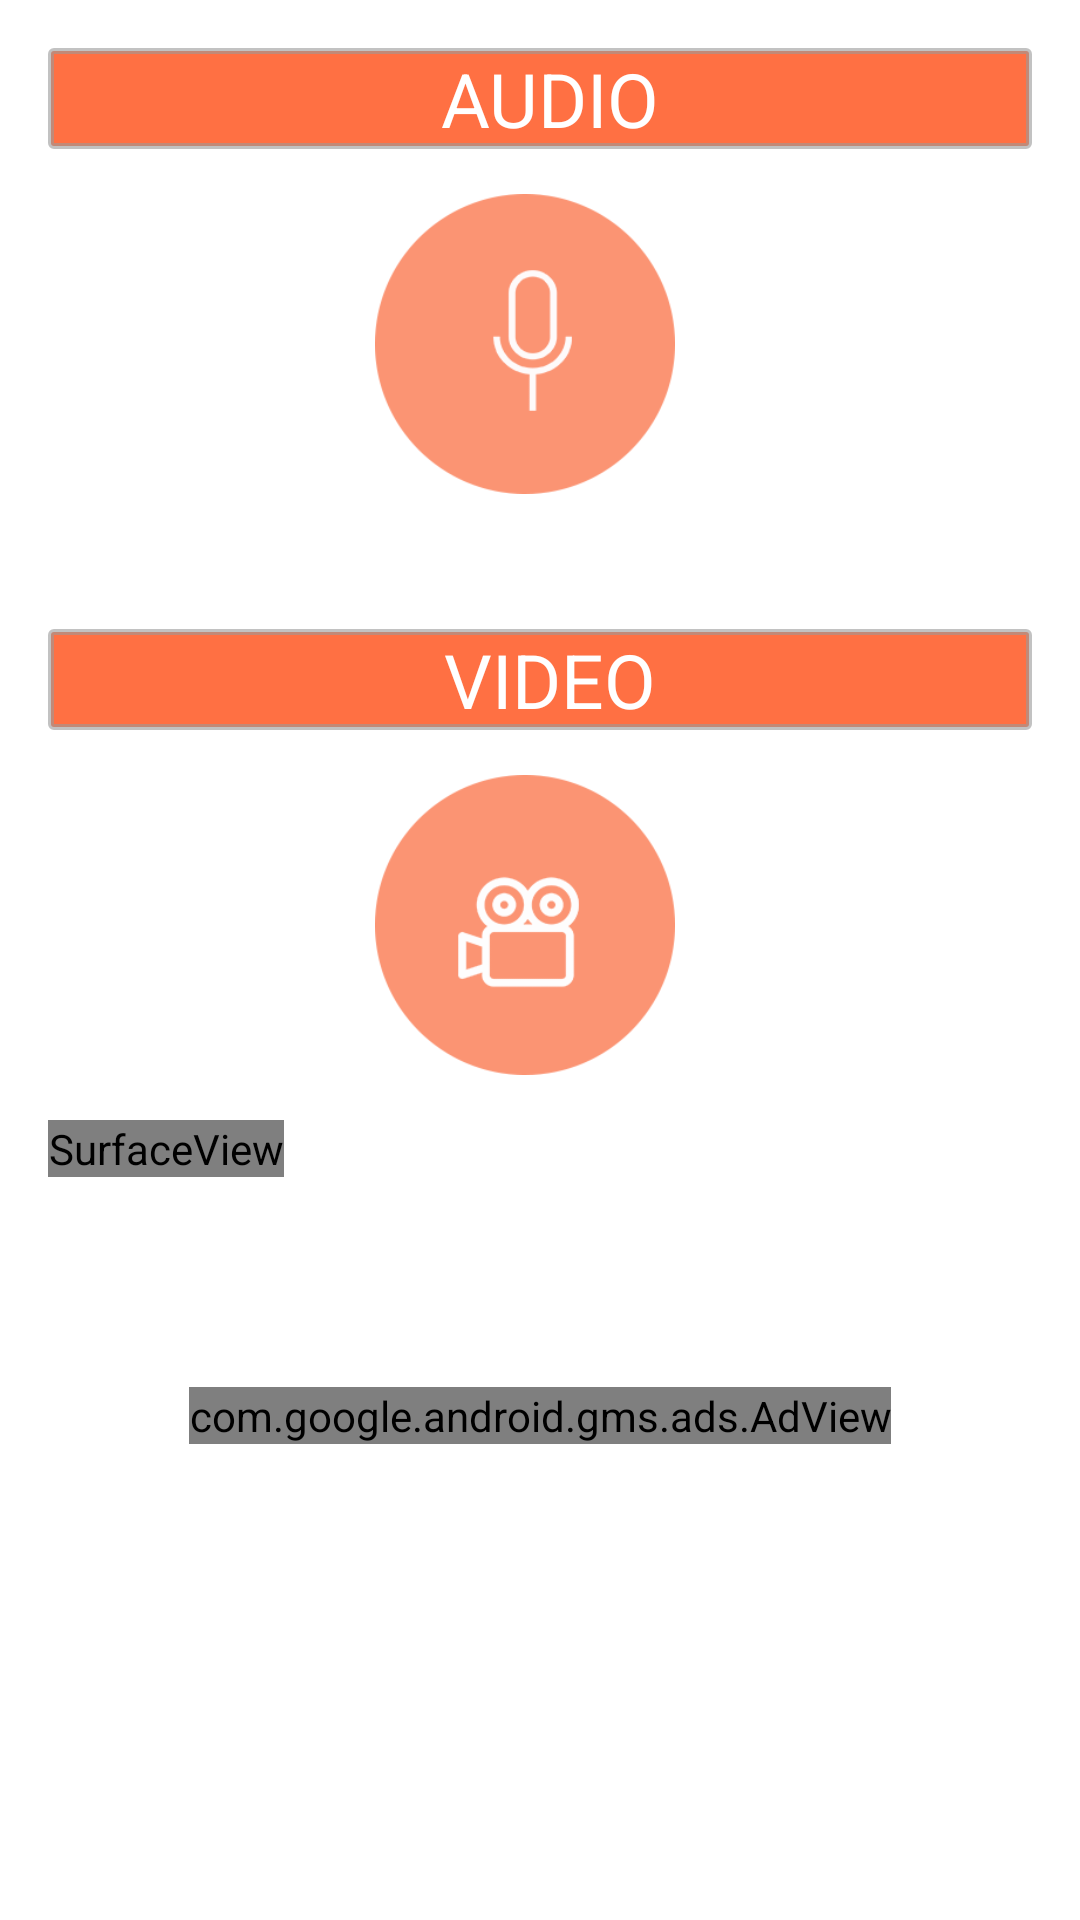

The Android layout XML behind this screen, and the referenced resources:
<!-- AndroidManifest.xml: application theme AppTheme -->
<!-- res/layout/content_main.xml -->
<?xml version="1.0" encoding="utf-8"?>
<ScrollView
    xmlns:android="http://schemas.android.com/apk/res/android"
    xmlns:tools="http://schemas.android.com/tools"
    xmlns:ads="http://schemas.android.com/apk/res-auto"
    xmlns:app="http://schemas.android.com/apk/res-auto"
    android:layout_height="wrap_content"
    android:layout_width="match_parent"
    app:layout_behavior="@string/appbar_scrolling_view_behavior"
    >

    <RelativeLayout
        android:layout_width="match_parent"
        android:layout_height="match_parent"
        android:paddingBottom="16dp"
        android:paddingLeft="16dp"
        android:paddingRight="16dp"
        android:paddingTop="16dp">

        <RelativeLayout
            android:layout_width="wrap_content"
            android:layout_height="wrap_content"></RelativeLayout>

        <TextView
            android:layout_width="match_parent"
            android:layout_height="wrap_content"
            android:text=" AUDIO"
            android:textColor="#fff"
            android:textSize="25dp"
            android:textAlignment="center"
            android:id="@+id/audio_text"
            android:background="@drawable/background_card_header"/>

        <LinearLayout
            android:layout_width="match_parent"
            android:layout_height="wrap_content"
            android:orientation="horizontal"
            android:id="@+id/linear_layout_one"
            android:background="@drawable/background_card_footer"
            android:layout_below="@+id/audio_text"
            android:gravity="center">

            <Button
                android:layout_marginTop="15dp"
                android:layout_marginBottom="15dp"
                android:layout_width="100dp"
                android:layout_height="100dp"
                android:layout_marginRight="10dp"
                android:text=""
                android:id="@+id/start"
                android:onClick="playAudio"
                android:background="@drawable/audio_record"/>

        </LinearLayout>

        <TextView
            android:layout_width="match_parent"
            android:layout_height="wrap_content"
            android:id="@+id/video_text"
            android:text=" VIDEO"
            android:textColor="#fff"
            android:textSize="25dp"
            android:layout_below="@id/linear_layout_one"
            android:layout_marginTop="30dp"
            android:background="@drawable/background_card_header"
            android:textAlignment="center"/>

        <LinearLayout
            android:layout_width="match_parent"
            android:layout_height="wrap_content"
            android:orientation="horizontal"
            android:id="@+id/linear_layout_three"
            android:layout_below="@+id/video_text"
            android:background="@drawable/background_card_footer"
            android:gravity="center">

            <Button
                android:layout_width="100dp"
                android:layout_height="100dp"
                android:text=""
                android:id="@+id/start_video"
                android:onClick="playVideo"
                android:layout_marginRight="10dp"
                android:layout_marginTop="15dp"
                android:layout_marginBottom="15dp"
                android:background="@drawable/video_record"/>

        </LinearLayout>

        <SurfaceView
            android:layout_width="wrap_content"
            android:layout_height="wrap_content"
            android:id="@+id/surface_view"
            android:layout_below="@+id/linear_layout_three"/>

        <com.google.android.gms.ads.AdView
            android:id="@+id/adView"
            android:layout_width="wrap_content"
            android:layout_height="wrap_content"
            android:layout_centerHorizontal="true"
            android:layout_alignParentBottom="true"
            ads:adSize="BANNER"
            android:layout_marginTop="70dp"
            android:layout_below="@+id/surface_view"
            ads:adUnitId="@string/google_admob_ad">
        </com.google.android.gms.ads.AdView>
    </RelativeLayout>
</ScrollView>
<!-- resources referenced by this layout -->
<resources>
  <!-- drawable audio_record: png bitmap (drawable-mdpi, 9383 bytes) -->
  <!-- drawable background_card_header (drawable) -->
  <?xml version="1.0" encoding="utf-8"?>
  <shape xmlns:android="http://schemas.android.com/apk/res/android" android:shape="rectangle">
      <stroke android:width="2dp" android:color="#9999" />
      <size android:height="10dp" android:width="60dp"/>
      <corners android:radius="1dp" />
      <solid android:color="#9999"/>
      <solid android:color="#ff7043"/>
  </shape>
  <!-- drawable video_record: png bitmap (drawable-mdpi, 11086 bytes) -->
  <string name="google_admob_ad">ca-app-pub-1866624655077358/7522971622</string>
  <style name="AppTheme" parent="Theme.AppCompat.Light.NoActionBar">
          
          <item name="colorPrimary">#ff7043</item>
          <item name="colorPrimaryDark">#d84315</item>
          <item name="android:colorBackground">@android:color/white</item>
      </style>
</resources>
